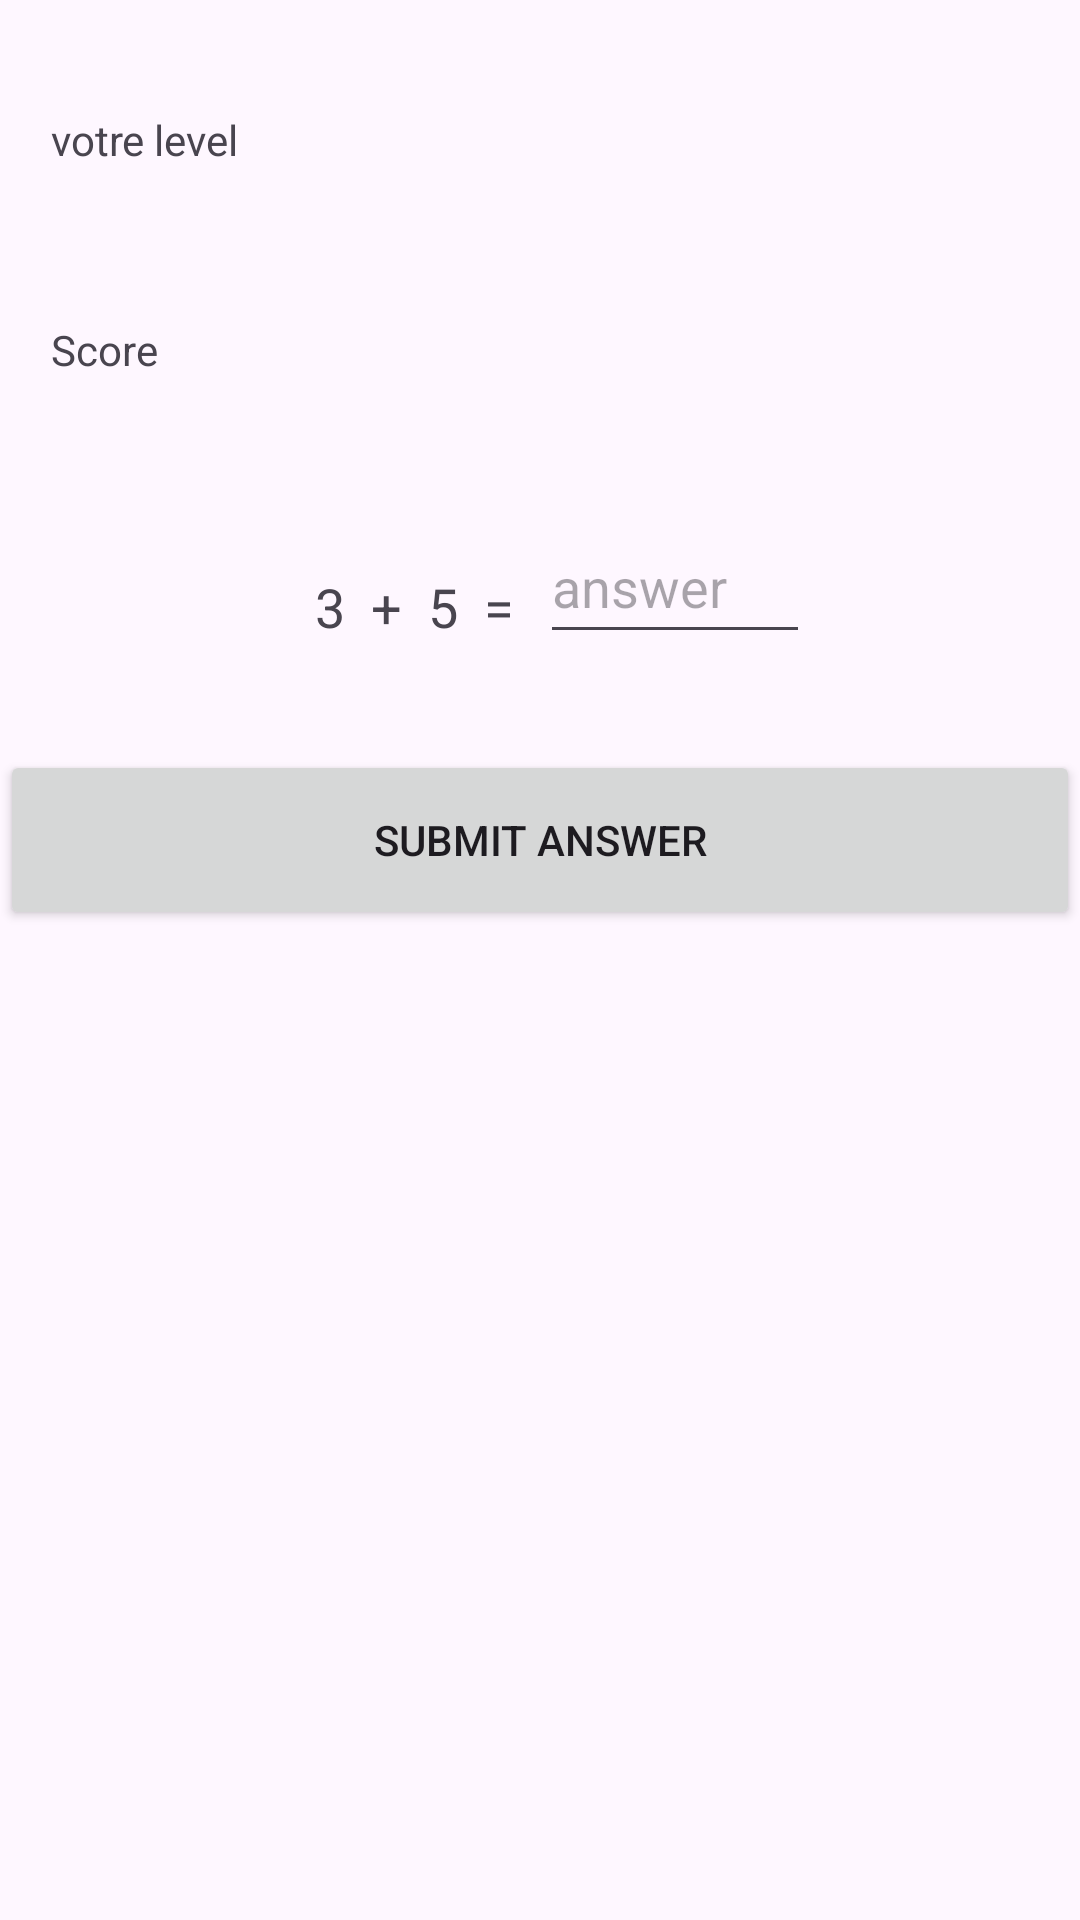

The Android layout XML behind this screen, and the referenced resources:
<!-- AndroidManifest.xml: application theme Base.Theme.OperationsGame -->
<!-- res/layout/activity_game_screen.xml -->
<?xml version="1.0" encoding="utf-8"?>
<LinearLayout
    xmlns:android="http://schemas.android.com/apk/res/android"
    xmlns:tools="http://schemas.android.com/tools"
    xmlns:app="http://schemas.android.com/apk/res-auto"
    android:layout_width="match_parent"
    android:layout_height="match_parent"
    android:orientation="vertical">

    <TextView
        android:id="@+id/level"
        android:layout_width="match_parent"
        android:layout_height="50dp"
        android:text="votre level"
        android:padding="17dp"
        android:layout_marginTop="20dp"

        ></TextView>

    <TextView
        android:id="@+id/score"
        android:layout_width="match_parent"
        android:layout_height="80dp"
        android:text="Score"
        android:padding="17dp"
        android:layout_marginTop="20dp" />
    <LinearLayout
        android:layout_width="match_parent"
        android:layout_height="80dp"
        android:orientation="horizontal"
        android:baselineAlignedChildIndex="1">
        <TextView
            android:layout_width="0dp"
            android:layout_height="match_parent"
            android:layout_weight="1">

        </TextView>
        <TextView
        android:id="@+id/operation"
        android:layout_width="0dp"
        android:layout_height="match_parent"
        android:text=" 3  +  5  =  "
        android:layout_marginTop="20dp"
        android:layout_weight="1"
        android:gravity="end"
        android:textSize="18sp"
        >
        </TextView>

        <EditText
            android:id="@+id/answer"
            android:layout_width="0dp"
            android:layout_height="48dp"
            android:layout_weight="1"
            android:hint="answer"
            android:inputType="numberSigned" />
        <TextView
            android:layout_width="0dp"
            android:layout_height="match_parent"
            android:layout_weight="1"></TextView>
    </LinearLayout>

    <Button
        android:id="@+id/submitAnswer"
        android:layout_width="match_parent"
        android:layout_height="60dp"
        android:text="submit Answer" />

</LinearLayout>
<!-- resources referenced by this layout -->
<resources>
  <style name="Base.Theme.OperationsGame" parent="Theme.Material3.DayNight.NoActionBar">
          
          <item name="colorPrimary">@color/my_color_primary</item>
          <item name="colorAccent">@color/my_color_accent</item>
  
      </style>
  <color name="my_color_primary">#673AB7</color>
  <color name="my_color_accent">#9C27B0</color>
</resources>
